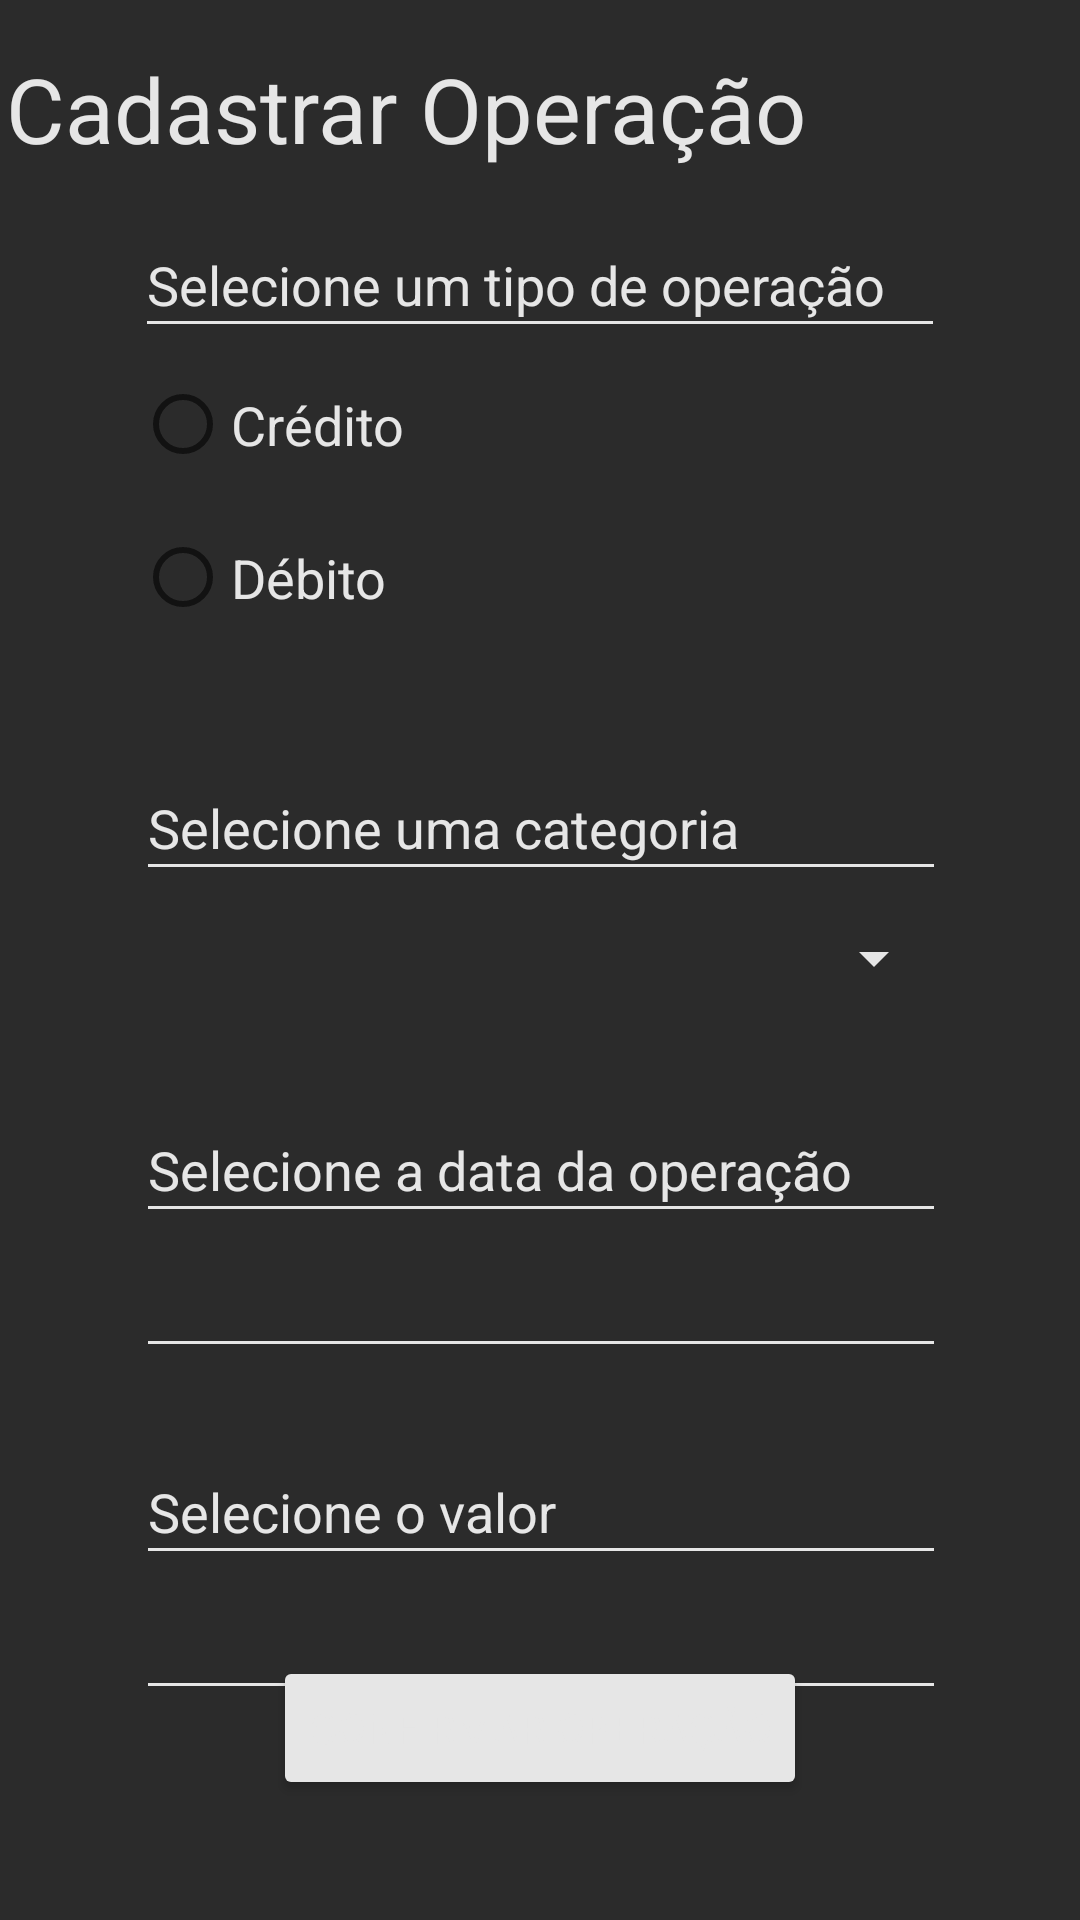

Produce the Android XML layout that renders to this screen, including the resource entries it uses.
<!-- AndroidManifest.xml: application theme Theme.FinTech -->
<!-- res/layout/activity_cadastro.xml -->
<?xml version="1.0" encoding="utf-8"?>
<androidx.constraintlayout.widget.ConstraintLayout xmlns:android="http://schemas.android.com/apk/res/android"
    xmlns:app="http://schemas.android.com/apk/res-auto"
    xmlns:tools="http://schemas.android.com/tools"
    android:layout_width="match_parent"
    android:layout_height="match_parent"
    android:theme="@style/Theme.FinTech"
    tools:context=".Cadastro">

    <TextView
        android:id="@+id/textView"
        android:layout_width="356dp"
        android:layout_height="55dp"
        android:layout_marginTop="16dp"
        android:fontFamily="sans-serif"
        android:text="Cadastrar Operação"
        android:textSize="30sp"
        app:layout_constraintEnd_toEndOf="parent"
        app:layout_constraintHorizontal_bias="0.49"
        app:layout_constraintStart_toStartOf="parent"
        app:layout_constraintTop_toTopOf="parent" />

    <EditText
        android:id="@+id/operacaoTitle"
        style="@android:style/Widget.Holo.Light.AutoCompleteTextView"
        android:layout_width="270dp"
        android:layout_height="45dp"
        android:ems="10"
        android:enabled="false"
        android:inputType="textPersonName"
        android:text="Selecione um tipo de operação"
        app:layout_constraintEnd_toEndOf="parent"
        app:layout_constraintStart_toStartOf="parent"
        app:layout_constraintTop_toBottomOf="@+id/textView" />

    <RadioGroup
        android:id="@+id/tipoOperacaoRadioGroup"
        android:layout_width="270dp"
        android:layout_height="112dp"
        app:layout_constraintEnd_toEndOf="@+id/operacaoTitle"
        app:layout_constraintStart_toStartOf="@+id/operacaoTitle"
        app:layout_constraintTop_toBottomOf="@+id/operacaoTitle">

        <RadioButton
            android:id="@+id/creditoRadio"
            android:layout_width="148dp"
            android:layout_height="51dp"
            android:onClick="selecionarCredito"
            android:text="Crédito"
            android:textColor="@color/lightgray"
            android:textSize="18sp" />

        <RadioButton
            android:id="@+id/debitoRadio"
            android:layout_width="match_parent"
            android:layout_height="51dp"
            android:onClick="selecionarDebito"
            android:text="Débito"
            android:textColor="@color/lightgray"
            android:textSize="18sp" />
    </RadioGroup>

    <EditText
        android:id="@+id/categoriaTitle"
        style="@android:style/Widget.Holo.Light.AutoCompleteTextView"
        android:layout_width="270dp"
        android:layout_height="45dp"
        android:layout_marginTop="24dp"
        android:ems="10"
        android:enabled="false"
        android:inputType="textPersonName"
        android:text="Selecione uma categoria"
        app:layout_constraintEnd_toEndOf="parent"
        app:layout_constraintHorizontal_bias="0.503"
        app:layout_constraintStart_toStartOf="parent"
        app:layout_constraintTop_toBottomOf="@+id/tipoOperacaoRadioGroup" />

    <Spinner
        android:id="@+id/categoriaSpinner"
        android:layout_width="270dp"
        android:layout_height="45dp"
        android:popupBackground="@color/splashgrey"
        app:layout_constraintEnd_toEndOf="@+id/categoriaTitle"
        app:layout_constraintHorizontal_bias="0.0"
        app:layout_constraintStart_toStartOf="@+id/categoriaTitle"
        app:layout_constraintTop_toBottomOf="@+id/categoriaTitle" />

    <EditText
        android:id="@+id/dataOperacaoTitle"
        style="@android:style/Widget.Holo.Light.AutoCompleteTextView"
        android:layout_width="270dp"
        android:layout_height="45dp"
        android:layout_marginTop="24dp"
        android:ems="10"
        android:enabled="false"
        android:inputType="textPersonName"
        android:text="Selecione a data da operação"
        app:layout_constraintEnd_toEndOf="parent"
        app:layout_constraintHorizontal_bias="0.503"
        app:layout_constraintStart_toStartOf="parent"
        app:layout_constraintTop_toBottomOf="@+id/categoriaSpinner" />

    <EditText
        android:id="@+id/dataOperacaoEdit"
        android:layout_width="270dp"
        android:layout_height="45dp"
        android:ems="10"
        android:focusable="false"
        android:inputType="date"
        app:layout_constraintEnd_toEndOf="@+id/dataOperacaoTitle"
        app:layout_constraintStart_toStartOf="@+id/dataOperacaoTitle"
        app:layout_constraintTop_toBottomOf="@+id/dataOperacaoTitle" />

    <EditText
        android:id="@+id/valorOperacaoTitle"
        style="@android:style/Widget.Holo.Light.AutoCompleteTextView"
        android:layout_width="270dp"
        android:layout_height="45dp"
        android:layout_marginTop="24dp"
        android:ems="10"
        android:enabled="false"
        android:inputType="textPersonName"
        android:text="Selecione o valor"
        app:layout_constraintEnd_toEndOf="@+id/dataOperacaoEdit"
        app:layout_constraintHorizontal_bias="0.0"
        app:layout_constraintStart_toStartOf="@+id/dataOperacaoEdit"
        app:layout_constraintTop_toBottomOf="@+id/dataOperacaoEdit" />

    <EditText
        android:id="@+id/valorOperacaoEdit"
        android:layout_width="270dp"
        android:layout_height="45dp"
        android:ems="10"
        android:inputType="numberDecimal"
        app:layout_constraintEnd_toEndOf="@+id/valorOperacaoTitle"
        app:layout_constraintStart_toStartOf="@+id/valorOperacaoTitle"
        app:layout_constraintTop_toBottomOf="@+id/valorOperacaoTitle" />

    <Button
        android:id="@+id/confirmarOperacaoButton"
        android:layout_width="wrap_content"
        android:layout_height="wrap_content"
        android:layout_marginBottom="40dp"
        android:onClick="onCriarOperacao"
        android:text="Confirmar Operação"
        app:layout_constraintBottom_toBottomOf="parent"
        app:layout_constraintEnd_toEndOf="parent"
        app:layout_constraintStart_toStartOf="parent" />

</androidx.constraintlayout.widget.ConstraintLayout>
<!-- resources referenced by this layout -->
<resources>
  <color name="lightgray">#FFE6E6E6</color>
  <color name="splashgrey">#FF2B2B2B</color>
  <style name="Theme.FinTech" parent="Theme.MaterialComponents.DayNight">
          
          <item name="colorPrimary">@color/lightgray</item>
          <item name="colorPrimaryVariant">@color/gray</item>
          <item name="colorOnPrimary">@color/splashgrey</item>
          
          <item name="colorSecondary">@color/teal_200</item>
          <item name="colorSecondaryVariant">@color/teal_700</item>
          <item name="colorOnSecondary">@color/white</item>
          
          <item name="android:statusBarColor" tools:targetApi="l">?attr/colorPrimaryVariant</item>
          
          <item name="android:windowBackground">@color/splashgrey</item>
          <item name="android:textColorPrimary">@color/lightgray</item>
          <item name="android:textColor">@color/lightgray</item>
          <item name="android:textColorHint">@color/lightgray</item>
          <item name="backgroundTint">@color/lightgray</item>
          <item name="fontFamily">sans-serif</item>
      </style>
  <color name="gray">#FFC9C9C9</color>
  <color name="teal_200">#FF03DAC5</color>
  <color name="teal_700">#FF018786</color>
  <color name="white">#FFFFFFFF</color>
</resources>
